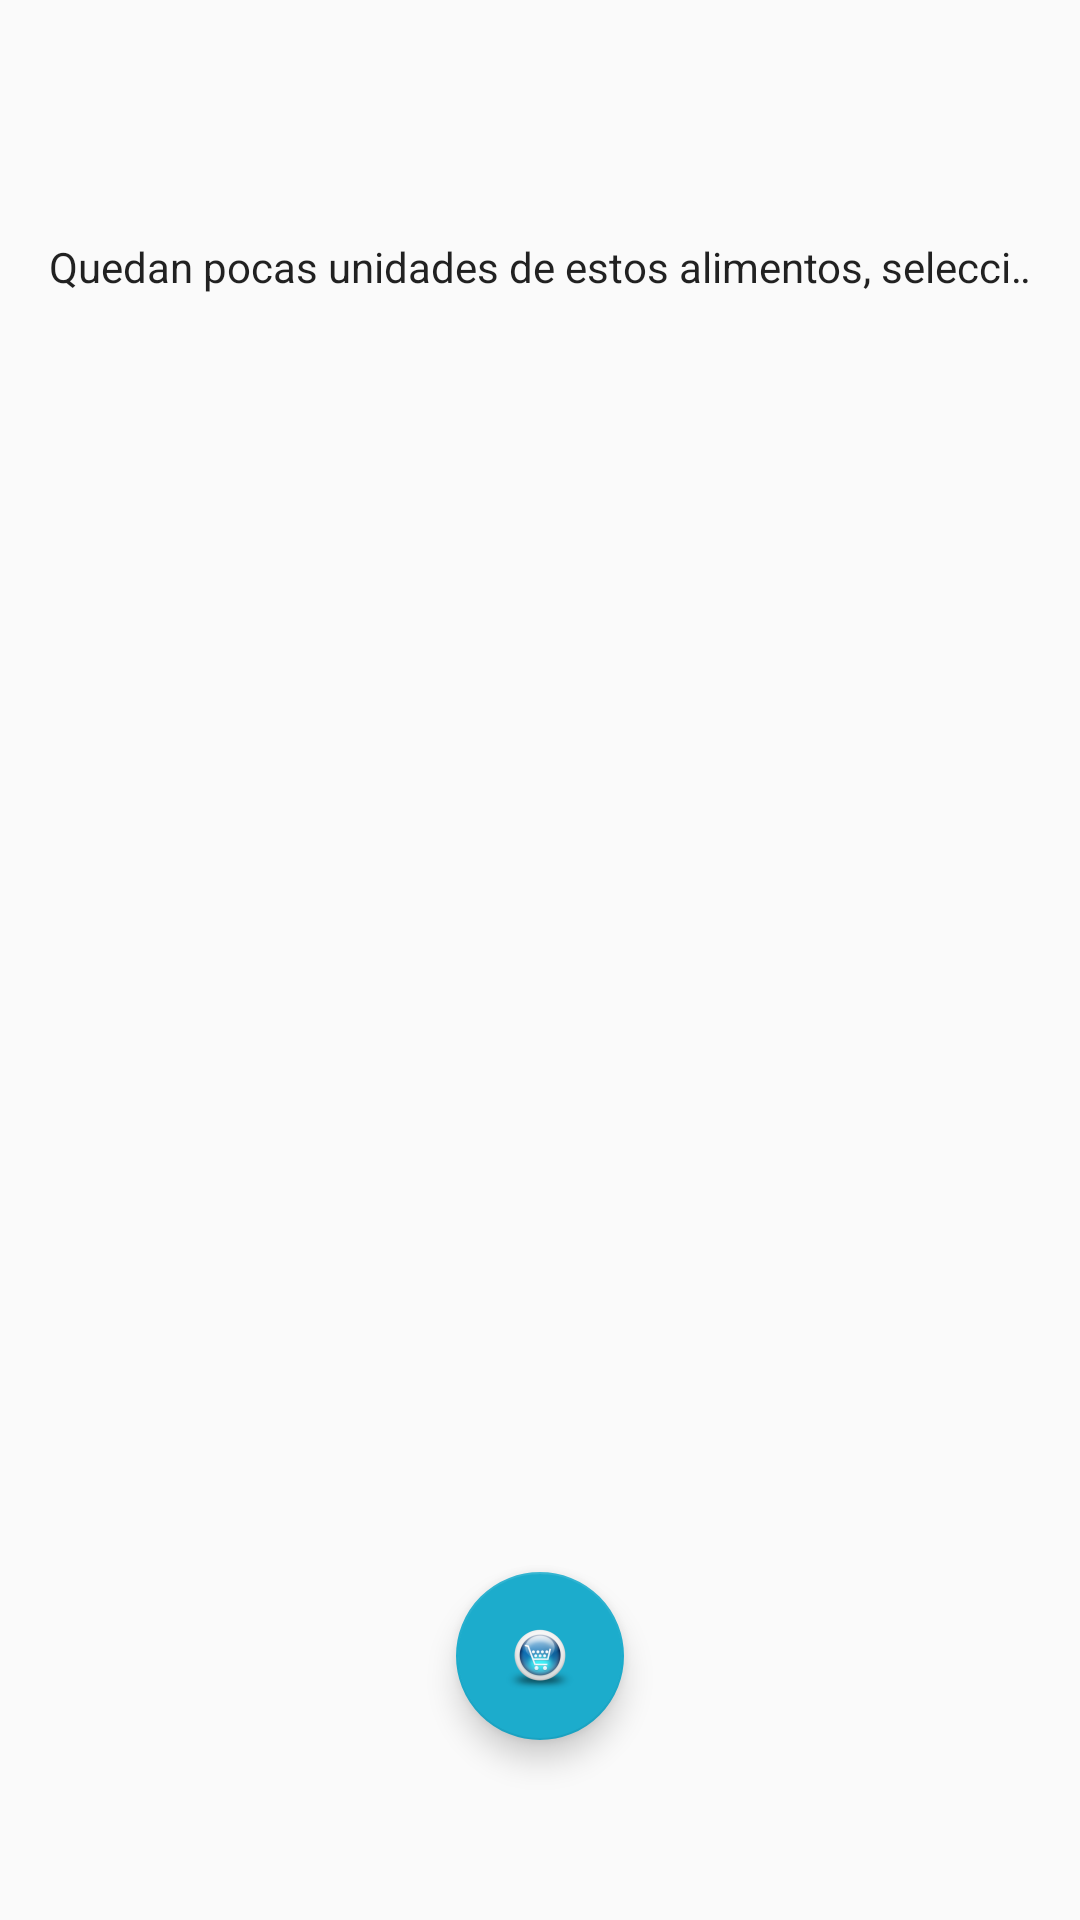

The Android layout XML behind this screen, and the referenced resources:
<!-- AndroidManifest.xml: application theme AppTheme -->
<!-- res/layout/activity_sugerencia_de_alimento.xml -->
<?xml version="1.0" encoding="utf-8"?>
<FrameLayout xmlns:android="http://schemas.android.com/apk/res/android"
    xmlns:app="http://schemas.android.com/apk/res-auto"
    xmlns:tools="http://schemas.android.com/tools"
    android:layout_width="match_parent"
    android:layout_height="match_parent"
    android:orientation="vertical"
    tools:context="net.ddns.smartfridge.smartfridgev2.vista.actividades.clc.SugerenciaDeAlimentoActivity">

    <android.support.constraint.ConstraintLayout
        android:layout_width="match_parent"
        android:layout_height="match_parent">

        <ListView
            android:id="@+id/listView"
            android:layout_width="0dp"
            android:layout_height="462dp"
            app:layout_constraintBottom_toBottomOf="parent"
            app:layout_constraintEnd_toEndOf="parent"
            app:layout_constraintHorizontal_bias="0.0"
            app:layout_constraintStart_toStartOf="parent"
            app:layout_constraintTop_toTopOf="parent"
            app:layout_constraintVertical_bias="1.0">

        </ListView>

        <TextView
            android:id="@+id/tvMarqueeSugerenciaDeAlimento"
            android:layout_width="0dp"
            android:layout_height="0dp"
            android:text="Quedan pocas unidades de estos alimentos, selecciona los deseados"
            android:gravity="center"
            android:textAppearance="@style/TextAppearance.AppCompat"
            android:singleLine="true"
            android:ellipsize="marquee"
            android:marqueeRepeatLimit="marquee_forever"
            android:scrollHorizontally="true"
            android:paddingLeft="15dip"
            android:paddingRight="15dip"
            android:focusableInTouchMode="true"
            app:layout_constraintBottom_toTopOf="@+id/listView"
            app:layout_constraintEnd_toEndOf="parent"
            app:layout_constraintStart_toStartOf="parent"
            app:layout_constraintTop_toTopOf="parent"
            app:layout_constraintVertical_bias="0.0" />
    </android.support.constraint.ConstraintLayout>

    <android.support.design.widget.FloatingActionButton
        android:id="@+id/fab1"
        android:layout_width="wrap_content"
        android:layout_height="wrap_content"
        android:layout_marginBottom="60dp"
        android:layout_gravity="bottom|center"
        android:clickable="true"
        android:src="@drawable/ic_fab1"
        android:scaleType="center"
        app:fab_size="normal"
        android:focusable="true"/>

</FrameLayout>
<!-- resources referenced by this layout -->
<resources>
  <!-- drawable ic_fab1: png bitmap (drawable, 6249 bytes) -->
  <style name="AppTheme" parent="Theme.AppCompat.Light.DarkActionBar">
          
          <item name="colorPrimary">@color/colorPrimary</item>
          <item name="colorPrimaryDark">@color/colorPrimaryDark</item>
          <item name="colorAccent">@color/colorAccent</item>
      </style>
  <color name="colorPrimary">#3f51b5</color>
  <color name="colorPrimaryDark">#303F9F</color>
  <color name="colorAccent">#1CACCC</color>
</resources>
